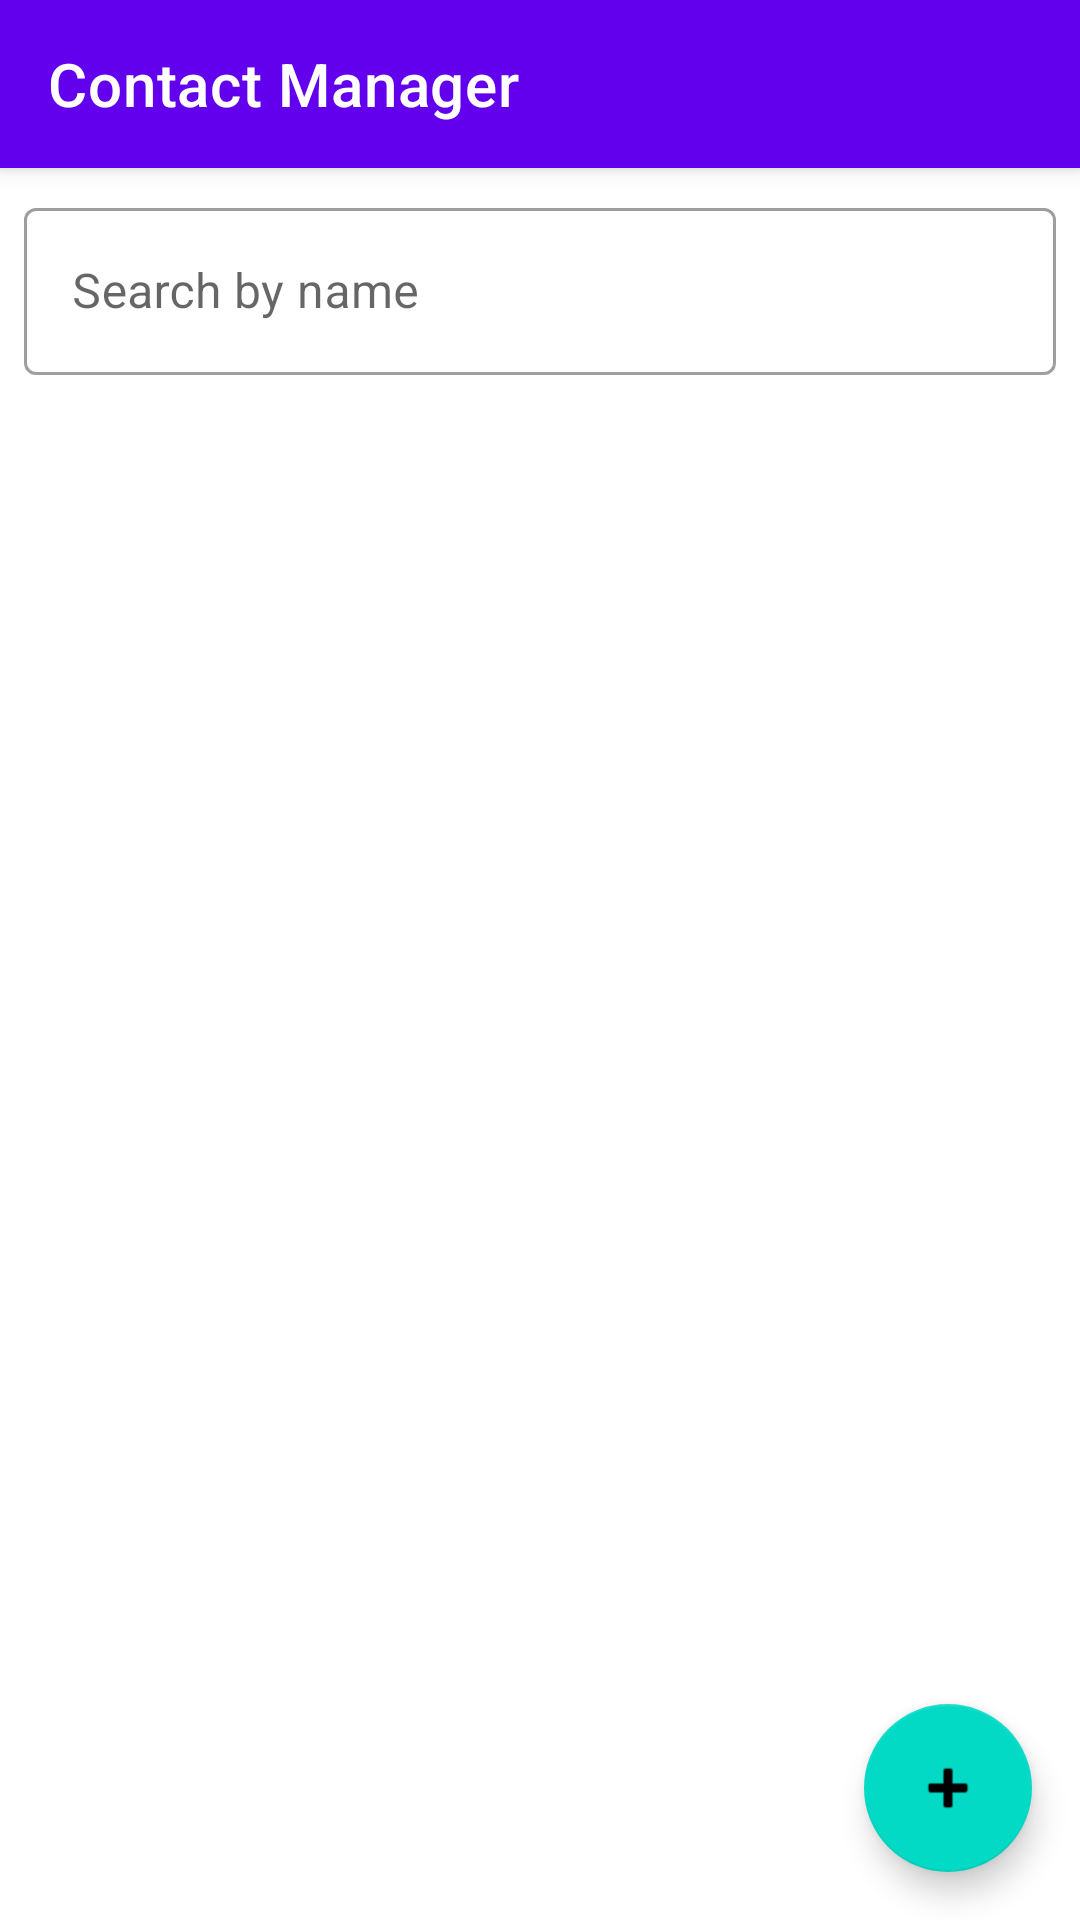

Write the Android layout XML for this screen, with the resource values it uses.
<!-- AndroidManifest.xml: activity theme Theme.Architecture2 -->
<!-- res/layout/activity_main.xml -->
<?xml version="1.0" encoding="utf-8"?>
<androidx.coordinatorlayout.widget.CoordinatorLayout xmlns:android="http://schemas.android.com/apk/res/android"
    xmlns:app="http://schemas.android.com/apk/res-auto"
    xmlns:tools="http://schemas.android.com/tools"
    android:layout_width="match_parent"
    android:layout_height="match_parent"
    tools:context=".MainActivity">

    <com.google.android.material.appbar.AppBarLayout
        android:layout_width="match_parent"
        android:layout_height="wrap_content"
        android:theme="@style/ThemeOverlay.MaterialComponents.Dark.ActionBar">

        <com.google.android.material.appbar.MaterialToolbar
            android:id="@+id/toolbar"
            android:layout_width="match_parent"
            android:layout_height="?attr/actionBarSize"
            app:title="@string/app_name" />

    </com.google.android.material.appbar.AppBarLayout>

    <LinearLayout
        android:layout_width="match_parent"
        android:layout_height="match_parent"
        android:orientation="vertical"
        android:padding="8dp"
        app:layout_behavior="@string/appbar_scrolling_view_behavior">

        <com.google.android.material.textfield.TextInputLayout
            android:id="@+id/searchInputLayout"
            style="@style/Widget.MaterialComponents.TextInputLayout.OutlinedBox"
            android:layout_width="match_parent"
            android:layout_height="wrap_content"
            android:hint="@string/search_by_name">

            <com.google.android.material.textfield.TextInputEditText
                android:id="@+id/etSearch"
                android:layout_width="match_parent"
                android:layout_height="wrap_content" />

        </com.google.android.material.textfield.TextInputLayout>

        <androidx.recyclerview.widget.RecyclerView
            android:id="@+id/recyclerView"
            android:layout_width="match_parent"
            android:layout_height="0dp"
            android:layout_weight="1"
            android:paddingTop="4dp" />

    </LinearLayout>

    <com.google.android.material.floatingactionbutton.FloatingActionButton
        android:id="@+id/fabAdd"
        android:layout_width="wrap_content"
        android:layout_height="wrap_content"
        android:layout_margin="16dp"
        android:contentDescription="@string/add_contact"
        app:layout_anchorGravity="bottom|end"
        app:srcCompat="@android:drawable/ic_input_add"
        app:layout_anchor="@id/recyclerView" />

</androidx.coordinatorlayout.widget.CoordinatorLayout>
<!-- resources referenced by this layout -->
<resources>
  <string name="add_contact">Add contact</string>
  <string name="app_name">Contact Manager</string>
  <string name="search_by_name">Search by name</string>
  <style name="Theme.Architecture2" parent="Theme.MaterialComponents.DayNight.NoActionBar" />
</resources>
